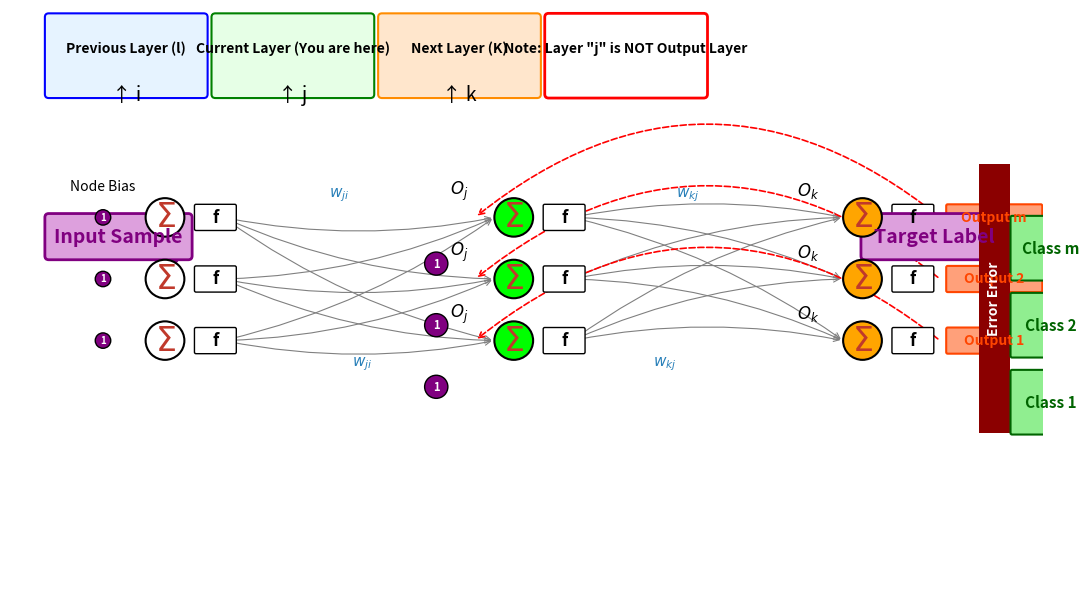

Source code (Python):
#!/usr/bin/env python3
"""Generate slide 16 neural network diagram — 3-layer network with backprop error paths."""
import matplotlib
matplotlib.use("Agg")
import matplotlib.pyplot as plt
import numpy as np
from matplotlib.patches import Circle, FancyArrowPatch, FancyBboxPatch

fig, ax = plt.subplots(figsize=(13.33, 7.5), dpi=600)
ax.set_xlim(0, 13.33)
ax.set_ylim(0, 7.5)
ax.axis('off')
fig.patch.set_alpha(0.0)

# Colors
BG = "#F5E8D0"
INPUT_NODE_COLOR = "#FFFFFF"
HIDDEN_NODE_COLOR = "#00FF00"
OUTPUT_NODE_COLOR = "#FFA500"
SIGMA_COLOR = "#C0392B"
WEIGHT_COLOR_1 = "#2980B9"
WEIGHT_COLOR_2 = "#800080"
BIAS_COLOR = "#800080"
ERROR_COLOR = "#8B0000"
INPUT_BOX_COLOR = "#DDA0DD"
INPUT_BOX_BORDER = "#800080"
CLASS_COLOR = "#90EE90"
CLASS_BORDER = "#006400"
OUTPUT_LABEL_COLOR = "#FFA07A"
OUTPUT_LABEL_BORDER = "#FF4500"
ANNO_BOX_COLORS = [
    "#E6F3FF",  # Previous Layer (l) - blue
    "#E6FFE6",  # Current Layer (You are here) - green
    "#FFE6CC",  # Next Layer (K) - orange
    "#FFFFFF",  # Note - white with red border
]
ANNO_BORDERS = ["#0000FF", "#008000", "#FF8C00", "#FF0000"]

# Layout constants
LEFT_MARGIN = 0.5
RIGHT_MARGIN = 12.83
TOP_DIAGRAM = 1.8
BOTTOM_DIAGRAM = 6.2
DIAGRAM_H = BOTTOM_DIAGRAM - TOP_DIAGRAM
CENTER_Y = (TOP_DIAGRAM + BOTTOM_DIAGRAM) / 2

# Three columns
COL1_X = 2.0   # Input layer
COL2_X = 6.5   # Hidden layer
COL3_X = 11.0  # Output layer
NODE_R = 0.25

# --- Input nodes (left column) ---
input_y_positions = [CENTER_Y - 0.8, CENTER_Y, CENTER_Y + 0.8]
for i, y in enumerate(input_y_positions):
    circle = Circle((COL1_X, y), NODE_R, facecolor=INPUT_NODE_COLOR, edgecolor='black', linewidth=1.5, zorder=5)
    ax.add_patch(circle)
    ax.text(COL1_X, y, r'$\Sigma$', fontsize=24, fontweight='bold', color=SIGMA_COLOR,
            ha='center', va='center', zorder=6)
    # f[] box
    fbox = FancyBboxPatch((COL1_X + 0.4, y - 0.15), 0.5, 0.3, boxstyle="round,pad=0.02",
                           facecolor='white', edgecolor='black', linewidth=1, zorder=4)
    ax.add_patch(fbox)
    ax.text(COL1_X + 0.65, y, 'f', fontsize=12, fontweight='bold', color='black',
            ha='center', va='center', zorder=5)

# --- Hidden nodes (middle column) ---
hidden_y_positions = [CENTER_Y - 0.8, CENTER_Y, CENTER_Y + 0.8]
for i, y in enumerate(hidden_y_positions):
    circle = Circle((COL2_X, y), NODE_R, facecolor=HIDDEN_NODE_COLOR, edgecolor='black', linewidth=1.5, zorder=5)
    ax.add_patch(circle)
    ax.text(COL2_X, y, r'$\Sigma$', fontsize=24, fontweight='bold', color=SIGMA_COLOR,
            ha='center', va='center', zorder=6)
    # O_j label
    ax.text(COL2_X - 0.7, y + 0.35, r'$O_j$', fontsize=12, color='black',
            ha='center', va='center', zorder=6)
    # f[] box
    fbox = FancyBboxPatch((COL2_X + 0.4, y - 0.15), 0.5, 0.3, boxstyle="round,pad=0.02",
                           facecolor='white', edgecolor='black', linewidth=1, zorder=4)
    ax.add_patch(fbox)
    ax.text(COL2_X + 0.65, y, 'f', fontsize=12, fontweight='bold', color='black',
            ha='center', va='center', zorder=5)
    # Purple bias circle with '1'
    bias_circle = Circle((COL2_X - 1.0, y - 0.6), 0.15, facecolor=BIAS_COLOR, edgecolor='black', linewidth=1, zorder=5)
    ax.add_patch(bias_circle)
    ax.text(COL2_X - 1.0, y - 0.6, '1', fontsize=8, fontweight='bold', color='white',
            ha='center', va='center', zorder=6)

# --- Output nodes (right column) ---
output_y_positions = [CENTER_Y - 0.8, CENTER_Y, CENTER_Y + 0.8]
for i, y in enumerate(output_y_positions):
    circle = Circle((COL3_X, y), NODE_R, facecolor=OUTPUT_NODE_COLOR, edgecolor='black', linewidth=1.5, zorder=5)
    ax.add_patch(circle)
    ax.text(COL3_X, y, r'$\Sigma$', fontsize=24, fontweight='bold', color=SIGMA_COLOR,
            ha='center', va='center', zorder=6)
    # O_k label
    ax.text(COL3_X - 0.7, y + 0.35, r'$O_k$', fontsize=12, color='black',
            ha='center', va='center', zorder=6)
    # f[] box
    fbox = FancyBboxPatch((COL3_X + 0.4, y - 0.15), 0.5, 0.3, boxstyle="round,pad=0.02",
                           facecolor='white', edgecolor='black', linewidth=1, zorder=4)
    ax.add_patch(fbox)
    ax.text(COL3_X + 0.65, y, 'f', fontsize=12, fontweight='bold', color='black',
            ha='center', va='center', zorder=5)
    # Output labels (Output 1, Output 2, Output m)
    out_labels = ['Output 1', 'Output 2', 'Output m']
    out_box = FancyBboxPatch((COL3_X + 1.1, y - 0.15), 1.2, 0.3, boxstyle="round,pad=0.02",
                              facecolor=OUTPUT_LABEL_COLOR, edgecolor=OUTPUT_LABEL_BORDER, linewidth=1.5, zorder=4)
    ax.add_patch(out_box)
    ax.text(COL3_X + 1.7, y, out_labels[i], fontsize=10, fontweight='bold', color=OUTPUT_LABEL_BORDER,
            ha='center', va='center', zorder=5)

# --- Connections: Input to Hidden (w_ji) ---
for iy in input_y_positions:
    for hy in hidden_y_positions:
        arrow = FancyArrowPatch((COL1_X + NODE_R + 0.5, iy), (COL2_X - NODE_R, hy),
                                 connectionstyle="arc3,rad=0.1",
                                 arrowstyle='->', mutation_scale=10, linewidth=0.8,
                                 color='gray', zorder=3)
        ax.add_patch(arrow)
# w_ji labels
ax.text((COL1_X + COL2_X) / 2, CENTER_Y + 1.1, r'$w_{ji}$', fontsize=11, fontweight='bold',
        color=WEIGHT_COLOR_1, ha='center', va='center', zorder=6)
ax.text((COL1_X + COL2_X) / 2 + 0.3, CENTER_Y - 1.1, r'$w_{ji}$', fontsize=11, fontweight='bold',
        color=WEIGHT_COLOR_1, ha='center', va='center', zorder=6)

# --- Connections: Hidden to Output (w_kj) ---
for hy in hidden_y_positions:
    for oy in output_y_positions:
        arrow = FancyArrowPatch((COL2_X + NODE_R + 0.5, hy), (COL3_X - NODE_R, oy),
                                 connectionstyle="arc3,rad=-0.1",
                                 arrowstyle='->', mutation_scale=10, linewidth=0.8,
                                 color='gray', zorder=3)
        ax.add_patch(arrow)
# w_kj labels
ax.text((COL2_X + COL3_X) / 2, CENTER_Y + 1.1, r'$w_{kj}$', fontsize=11, fontweight='bold',
        color=WEIGHT_COLOR_1, ha='center', va='center', zorder=6)
ax.text((COL2_X + COL3_X) / 2 - 0.3, CENTER_Y - 1.1, r'$w_{kj}$', fontsize=11, fontweight='bold',
        color=WEIGHT_COLOR_1, ha='center', va='center', zorder=6)

# --- Bias inputs (purple dots on far left) ---
for i, y in enumerate(input_y_positions):
    bias = Circle((COL1_X - 0.8, y), 0.1, facecolor=BIAS_COLOR, edgecolor='black', linewidth=1, zorder=5)
    ax.add_patch(bias)
    ax.text(COL1_X - 0.8, y, '1', fontsize=7, fontweight='bold', color='white',
            ha='center', va='center', zorder=6)
ax.text(COL1_X - 0.8, CENTER_Y + 1.2, 'Node Bias', fontsize=10, color='black',
        ha='center', va='center', zorder=6)

# --- Input Sample box (top left) ---
in_box = FancyBboxPatch((0.5, TOP_DIAGRAM + 2.5), 1.8, 0.5, boxstyle="round,pad=0.05",
                         facecolor=INPUT_BOX_COLOR, edgecolor=INPUT_BOX_BORDER, linewidth=2, zorder=4)
ax.add_patch(in_box)
ax.text(1.4, TOP_DIAGRAM + 2.75, 'Input Sample', fontsize=14, fontweight='bold', color=INPUT_BOX_BORDER,
        ha='center', va='center', zorder=5)
# Arrow from Input Sample to input nodes
arrow = FancyArrowPatch((2.3, TOP_DIAGRAM + 2.75), (COL1_X - NODE_R, input_y_positions[1]),
                         connectionstyle="arc3,rad=-0.3",
                         arrowstyle='->', mutation_scale=15, linewidth=2,
                         color=INPUT_BOX_BORDER, zorder=3)
ax.add_patch(arrow)

# --- Target Label box (top right) ---
target_box = FancyBboxPatch((11.03, TOP_DIAGRAM + 2.5), 1.8, 0.5, boxstyle="round,pad=0.05",
                             facecolor=INPUT_BOX_COLOR, edgecolor=INPUT_BOX_BORDER, linewidth=2, zorder=4)
ax.add_patch(target_box)
ax.text(11.93, TOP_DIAGRAM + 2.75, 'Target Label', fontsize=14, fontweight='bold', color=INPUT_BOX_BORDER,
        ha='center', va='center', zorder=5)
# Arrow from output to Target Label
arrow = FancyArrowPatch((COL3_X + 2.5, output_y_positions[1]), (11.03, TOP_DIAGRAM + 2.75),
                         connectionstyle="arc3,rad=0.3",
                         arrowstyle='->', mutation_scale=15, linewidth=2,
                         color=INPUT_BOX_BORDER, zorder=3)
ax.add_patch(arrow)

# --- Error bar (vertical red bar on right) ---
error_bar_x = 12.5
error_bar_y = 2.0
error_bar_h = 3.5
error_bar = plt.Rectangle((error_bar_x, error_bar_y), 0.4, error_bar_h,
                           facecolor=ERROR_COLOR, edgecolor='none', zorder=4)
ax.add_patch(error_bar)
ax.text(error_bar_x + 0.2, error_bar_y + error_bar_h / 2, 'Error Error',
        fontsize=10, fontweight='bold', color='white',
        ha='center', va='center', rotation=90, zorder=5)

# --- Class labels ---
class_labels = ['Class 1', 'Class 2', 'Class m']
for i, label in enumerate(class_labels):
    class_box = FancyBboxPatch((12.93, error_bar_y + i * 1.0), 1.0, 0.8,
                                boxstyle="round,pad=0.02",
                                facecolor=CLASS_COLOR, edgecolor=CLASS_BORDER, linewidth=1.5, zorder=4)
    ax.add_patch(class_box)
    ax.text(13.43, error_bar_y + i * 1.0 + 0.4, label, fontsize=11, fontweight='bold', color=CLASS_BORDER,
            ha='center', va='center', zorder=5)

# --- Bottom annotation boxes ---
box_y = 6.4
box_h = 1.0
gap = 0.15
b1_x, b1_w = 0.5, 2.0
b2_x, b2_w = b1_x + b1_w + gap, 2.0
b3_x, b3_w = b2_x + b2_w + gap, 2.0
b4_x, b4_w = b3_x + b3_w + gap, 2.0

anno_texts = [
    'Previous Layer (l)',
    'Current Layer (You are here)',
    'Next Layer (K)',
    'Note: Layer "j" is NOT Output Layer',
]

for i, (bx, bw, text, fc, bc) in enumerate(zip(
    [b1_x, b2_x, b3_x, b4_x],
    [b1_w, b2_w, b3_w, b4_w],
    anno_texts,
    ANNO_BOX_COLORS,
    ANNO_BORDERS
)):
    box = FancyBboxPatch((bx, box_y), bw, box_h, boxstyle="round,pad=0.05",
                          facecolor=fc, edgecolor=bc, linewidth=1.5 if i < 3 else 2, zorder=4)
    ax.add_patch(box)
    ax.text(bx + bw/2, box_y + box_h/2 + 0.1, text, fontsize=10, fontweight='bold', color='black',
            ha='center', va='center', zorder=5)
    # Up arrows with labels
    if i == 0:
        ax.text(bx + bw/2, box_y - 0.15, '↑ i', fontsize=14, color='black', ha='center', va='bottom', zorder=5)
    elif i == 1:
        ax.text(bx + bw/2, box_y - 0.15, '↑ j', fontsize=14, color='black', ha='center', va='bottom', zorder=5)
    elif i == 2:
        ax.text(bx + bw/2, box_y - 0.15, '↑ k', fontsize=14, color='black', ha='center', va='bottom', zorder=5)

# --- Dashed error backprop arrows (curved from output back toward left) ---
for i, oy in enumerate(output_y_positions):
    arrow = FancyArrowPatch((COL3_X + 1.0, oy), (COL2_X - 0.5, hidden_y_positions[i]),
                             connectionstyle="arc3,rad=0.4",
                             arrowstyle='->', mutation_scale=10, linewidth=1.2,
                             color='red', linestyle='--', zorder=3)
    ax.add_patch(arrow)

# Save
plt.savefig('slide_016_diagram.png', dpi=600, transparent=True, bbox_inches='tight', pad_inches=0)
plt.close()
print("Generated slide_016_diagram.png")
